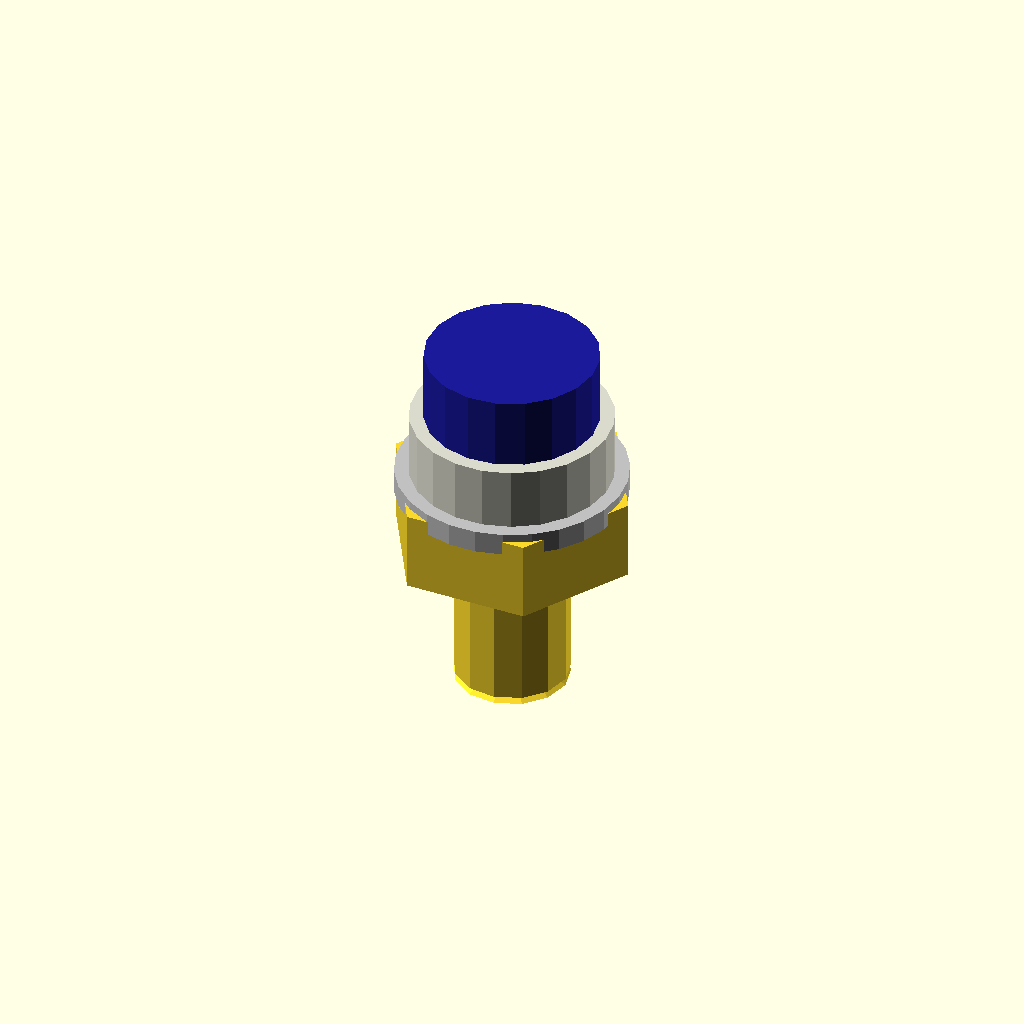
Cell 1: the model at its default parameters.
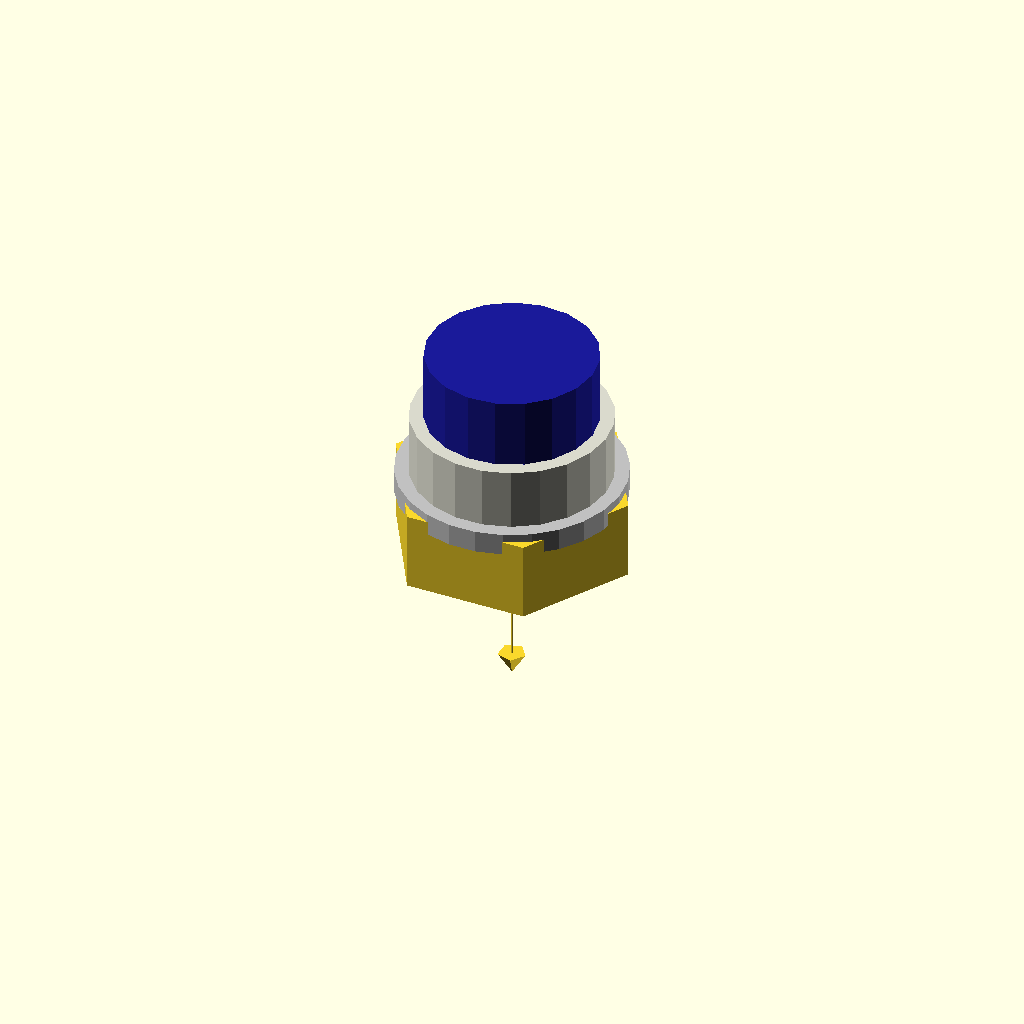
Cell 2 — shaft_diameter_mm set to 0.1, the other parameters unchanged.
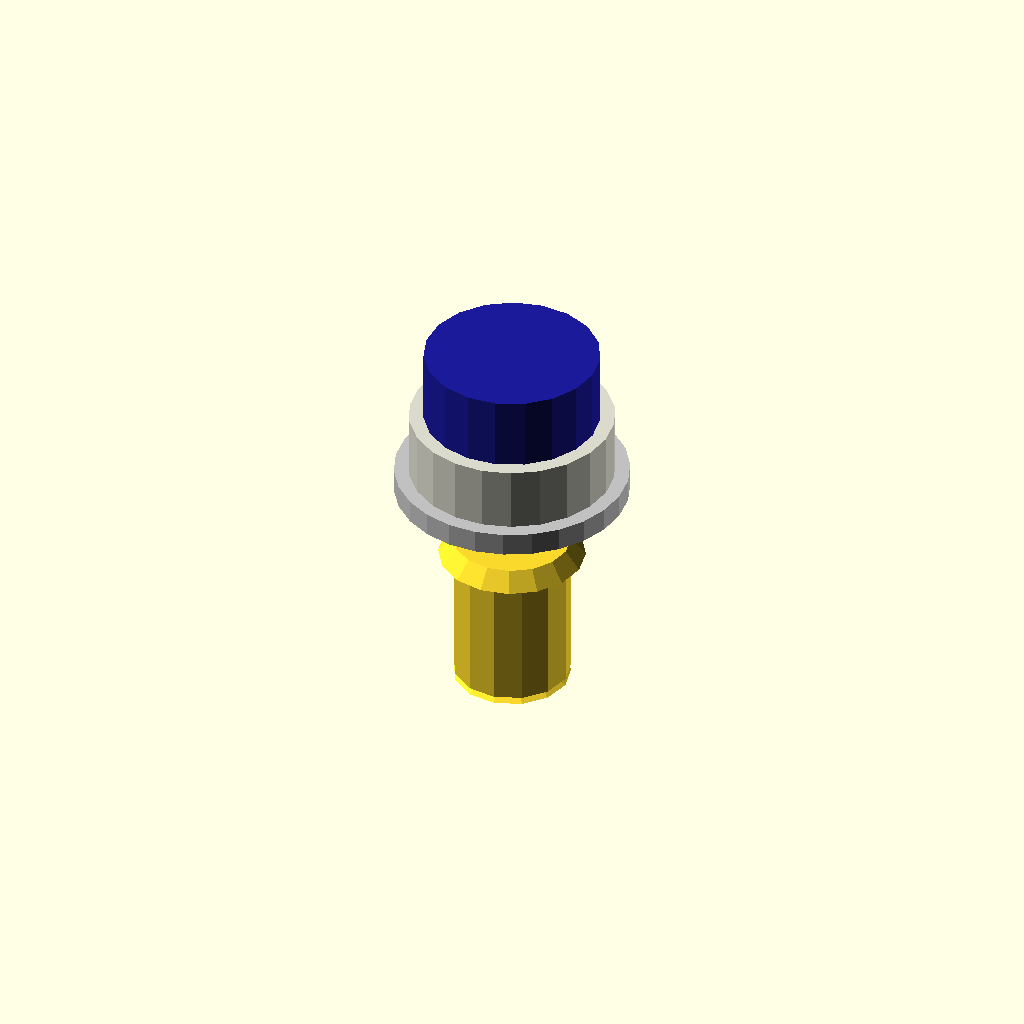
Cell 3: head_across_flats_mm = 0.1 (everything else at default).
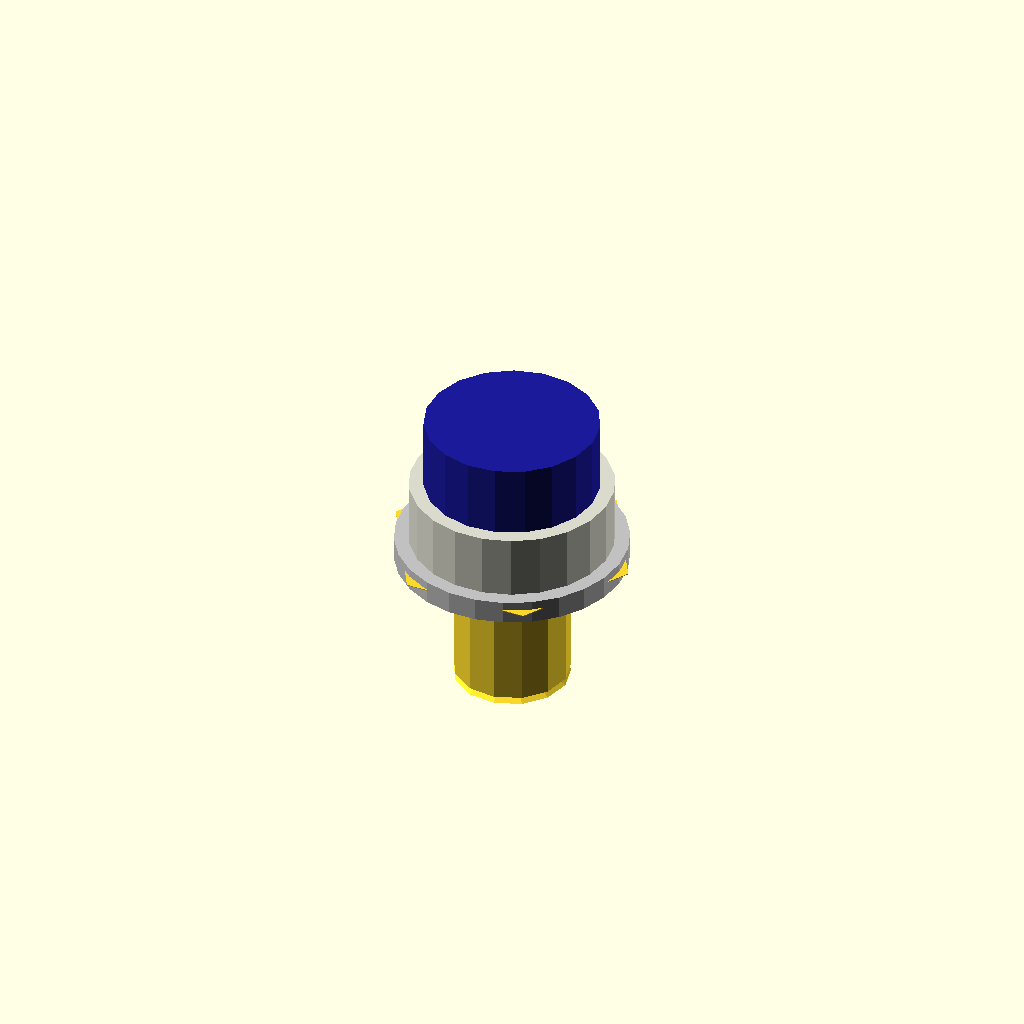
Cell 4: head_height_mm = 0.05 (everything else at default).
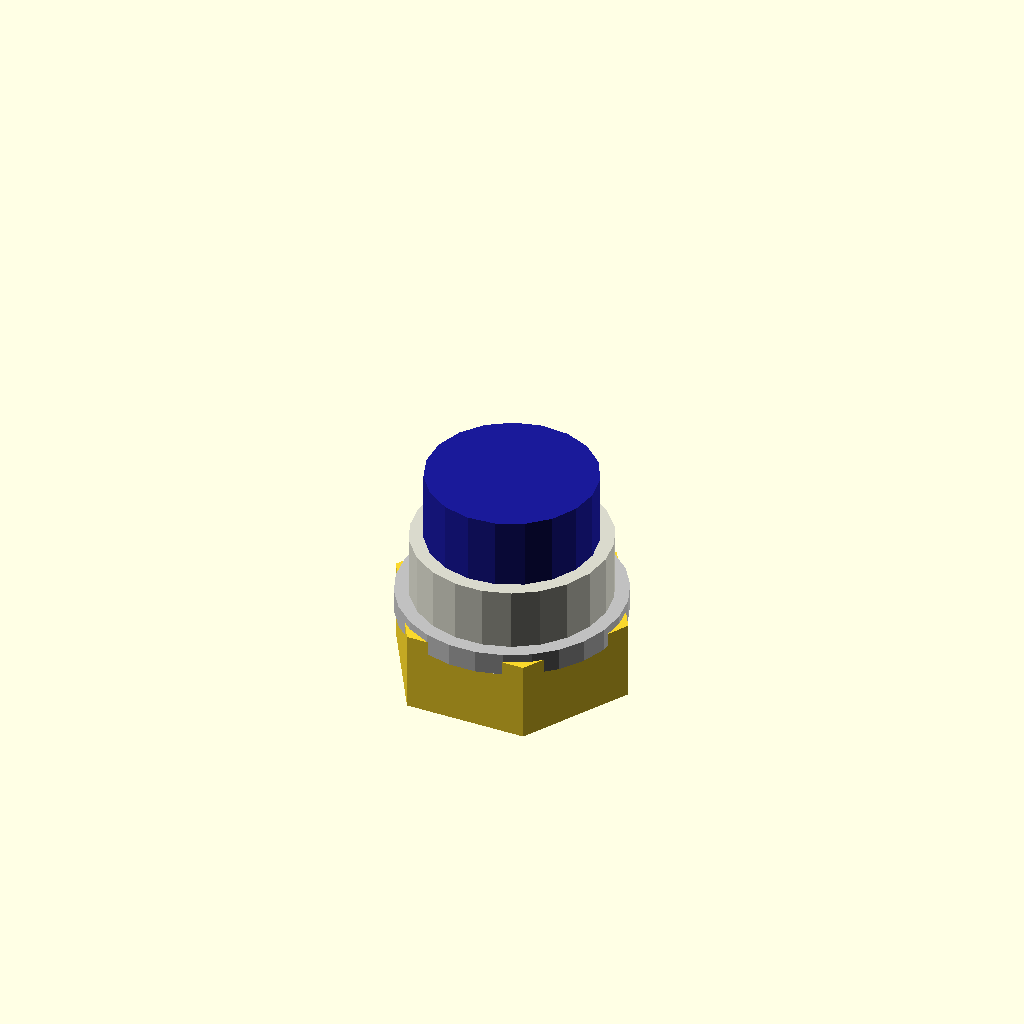
Cell 5 — length_under_head_mm set to 0.1, the other parameters unchanged.
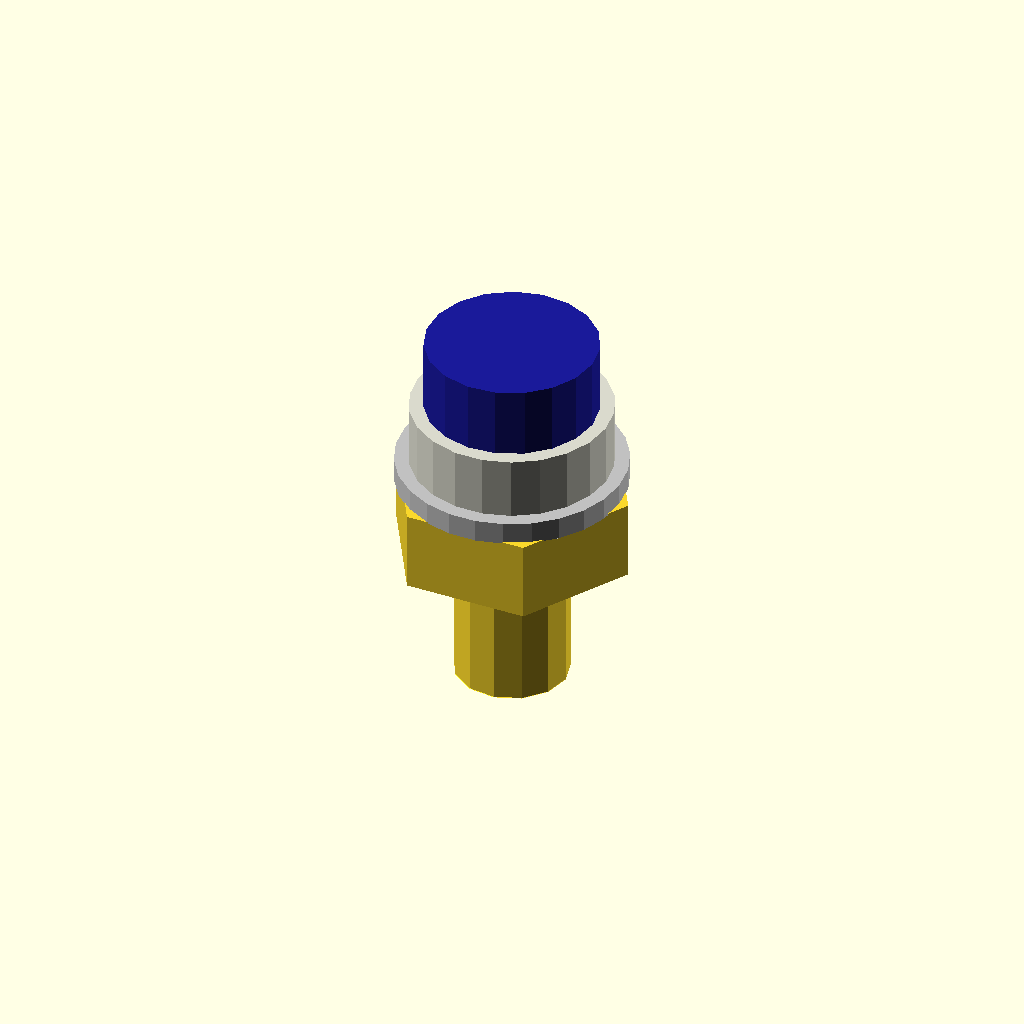
Cell 6 — overlap_mm set to 0.1, the other parameters unchanged.
All cells are drawn from one camera (rotation 55°, 0°, 25°, orthographic, colour scheme Cornfield), so only the parameter changes between them.
Source of the model, results/nopscadlib/ablations/no_recovery/scad/screw__M8_hex_screw.scad:
// Parameters
shaft_diameter_mm = 8; //[4:16:0.1]
head_across_flats_mm = 15; //[7.5:30:0.1]
head_height_mm = 5.65; //[2.825:11.3:0.05]
length_under_head_mm = 10; //[5:20:0.1]
overlap_mm = 1; //[0.5:2:0.1]
head_to_shank_chamfer_h_mm = 1.2; //[0.6:2.4:0.1]
head_to_shank_chamfer_extra_d_mm = 2; //[1:4:0.1]
tip_chamfer_h_mm = 1.5; //[0.75:3:0.1]
tip_chamfer_end_d_mm = 2; //[0.5:4:0.1]
washer_outer_d_mm = 16; //[8:32:0.1]
washer_thickness_mm = 1.6; //[0.8:3.2:0.1]
pcb_spacer_outer_d_mm = 14; //[7:28:0.1]
pcb_spacer_height_mm = 6; //[3:12:0.1]
buzzer_d_mm = 12; //[6:24:0.1]
buzzer_h_mm = 5; //[2.5:10:0.1]

// Hex Head Screw
module hex_head_screw() {
  union() {
    // Hex Head
    translate([0, 0, length_under_head_mm + head_height_mm / 2])
      cylinder(r=head_across_flats_mm / (2 * cos(30)), h=head_height_mm, center=true, $fn=6);
    
    // Shaft
    translate([0, 0, length_under_head_mm / 2])
      cylinder(r=shaft_diameter_mm / 2, h=length_under_head_mm, center=true);
    
    // Head to Shank Transition
    translate([0, 0, length_under_head_mm - head_to_shank_chamfer_h_mm / 2 + overlap_mm / 2])
      cylinder(r1=(shaft_diameter_mm + head_to_shank_chamfer_extra_d_mm) / 2, r2=shaft_diameter_mm / 2, h=head_to_shank_chamfer_h_mm, center=true);
    
    // Tip Chamfer
    translate([0, 0, tip_chamfer_h_mm / 2 - overlap_mm / 2])
      cylinder(r1=shaft_diameter_mm / 2, r2=tip_chamfer_end_d_mm / 2, h=tip_chamfer_h_mm, center=true);
  }
}

// PCB Spacer
module pcb_spacer() {
  color([0.85, 0.85, 0.8]) {
    translate([0, 0, length_under_head_mm + head_height_mm + pcb_spacer_height_mm / 2 - overlap_mm])
      cylinder(r=pcb_spacer_outer_d_mm / 2, h=pcb_spacer_height_mm, center=true);
  }
}

// Screw and Washer
module screw_and_washer() {
  union() {
    hex_head_screw();
    color("Silver") {
      translate([0, 0, length_under_head_mm + head_height_mm + washer_thickness_mm / 2 - overlap_mm])
        cylinder(r=washer_outer_d_mm / 2, h=washer_thickness_mm, center=true);
    }
  }
}

// Buzzer
module buzzer() {
  color([0.1, 0.1, 0.6]) {
    translate([0, 0, length_under_head_mm + head_height_mm + pcb_spacer_height_mm + buzzer_h_mm / 2 - overlap_mm])
      cylinder(r=buzzer_d_mm / 2, h=buzzer_h_mm, center=true);
  }
}

// Assembly
module assembly() {
  screw_and_washer();
  pcb_spacer();
  buzzer();
}

assembly();
Parameter table extracted from the source (name, type, default, range or options):
shaft_diameter_mm: number, default 8, range 0.1 to 4, step 16
head_across_flats_mm: number, default 15, range 0.1 to 7.5, step 30
head_height_mm: number, default 5.65, range 0.05 to 2.825, step 11.3
length_under_head_mm: number, default 10, range 0.1 to 5, step 20
overlap_mm: number, default 1, range 0.1 to 0.5, step 2
head_to_shank_chamfer_h_mm: number, default 1.2, range 0.1 to 0.6, step 2.4
head_to_shank_chamfer_extra_d_mm: number, default 2, range 0.1 to 1, step 4
tip_chamfer_h_mm: number, default 1.5, range 0.1 to 0.75, step 3
tip_chamfer_end_d_mm: number, default 2, range 0.1 to 0.5, step 4
washer_outer_d_mm: number, default 16, range 0.1 to 8, step 32
washer_thickness_mm: number, default 1.6, range 0.1 to 0.8, step 3.2
pcb_spacer_outer_d_mm: number, default 14, range 0.1 to 7, step 28
pcb_spacer_height_mm: number, default 6, range 0.1 to 3, step 12
buzzer_d_mm: number, default 12, range 0.1 to 6, step 24
buzzer_h_mm: number, default 5, range 0.1 to 2.5, step 10
